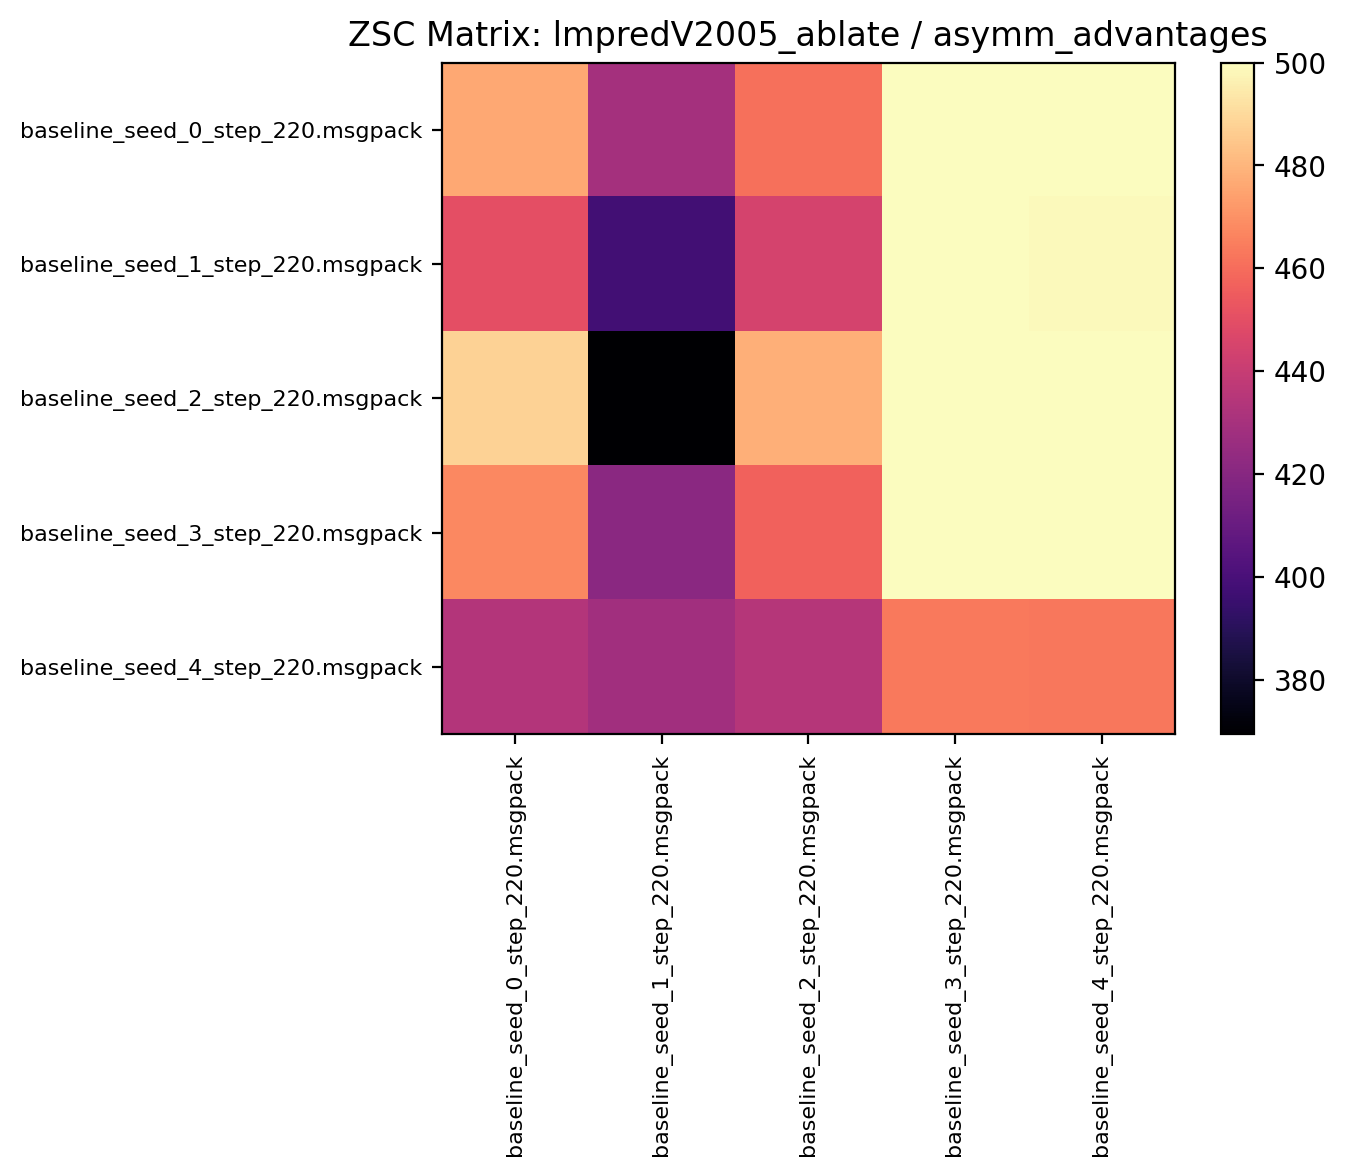

The table this chart was drawn from, first rows:
476.059357, 429.501556, 460.728119, 499.920288, 500.000000
450.1, 397.9, 444.7, 500, 498.8
488.1, 369.4, 478.5, 500, 500
467.5, 421.1, 456.8, 500, 499.8
433.7, 428.1, 434.4, 463.5, 463.2
